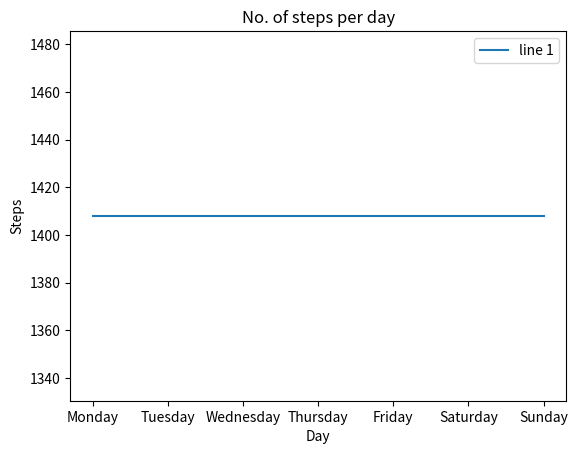

Write Python code to recreate this figure.
import matplotlib.pyplot as plt
  




# line 1 points
x1 = ['Monday', 'Tuesday', 'Wednesday', 'Thursday', 'Friday', 'Saturday', 'Sunday']
y1 = [1408,1408,1408, 1408, 1408, 1408, 1408]
# plotting the line 1 points 
plt.plot(x1, y1, label = "line 1")

plt.xlabel('Day')
# naming the y axis
plt.ylabel('Steps')
# giving a title to my graph
plt.title('No. of steps per day')
  
# show a legend on the plot
plt.legend()
  
# function to show the plot
plt.show()
  
# # line 2 points
# x2 = ['Monday', 'Wednesday', 'Tuesday']
# y2 = [4,1,3]
# # plotting the line 2 points 
# plt.plot(x2, y2, label = "line 2")
  
# # naming the x axis
# plt.xlabel('x - axis')
# # naming the y axis
# plt.ylabel('y - axis')
# # giving a title to my graph
# plt.title('Two lines on same graph!')
  
# # show a legend on the plot
# plt.legend()
  
# # function to show the plot
# plt.show()
